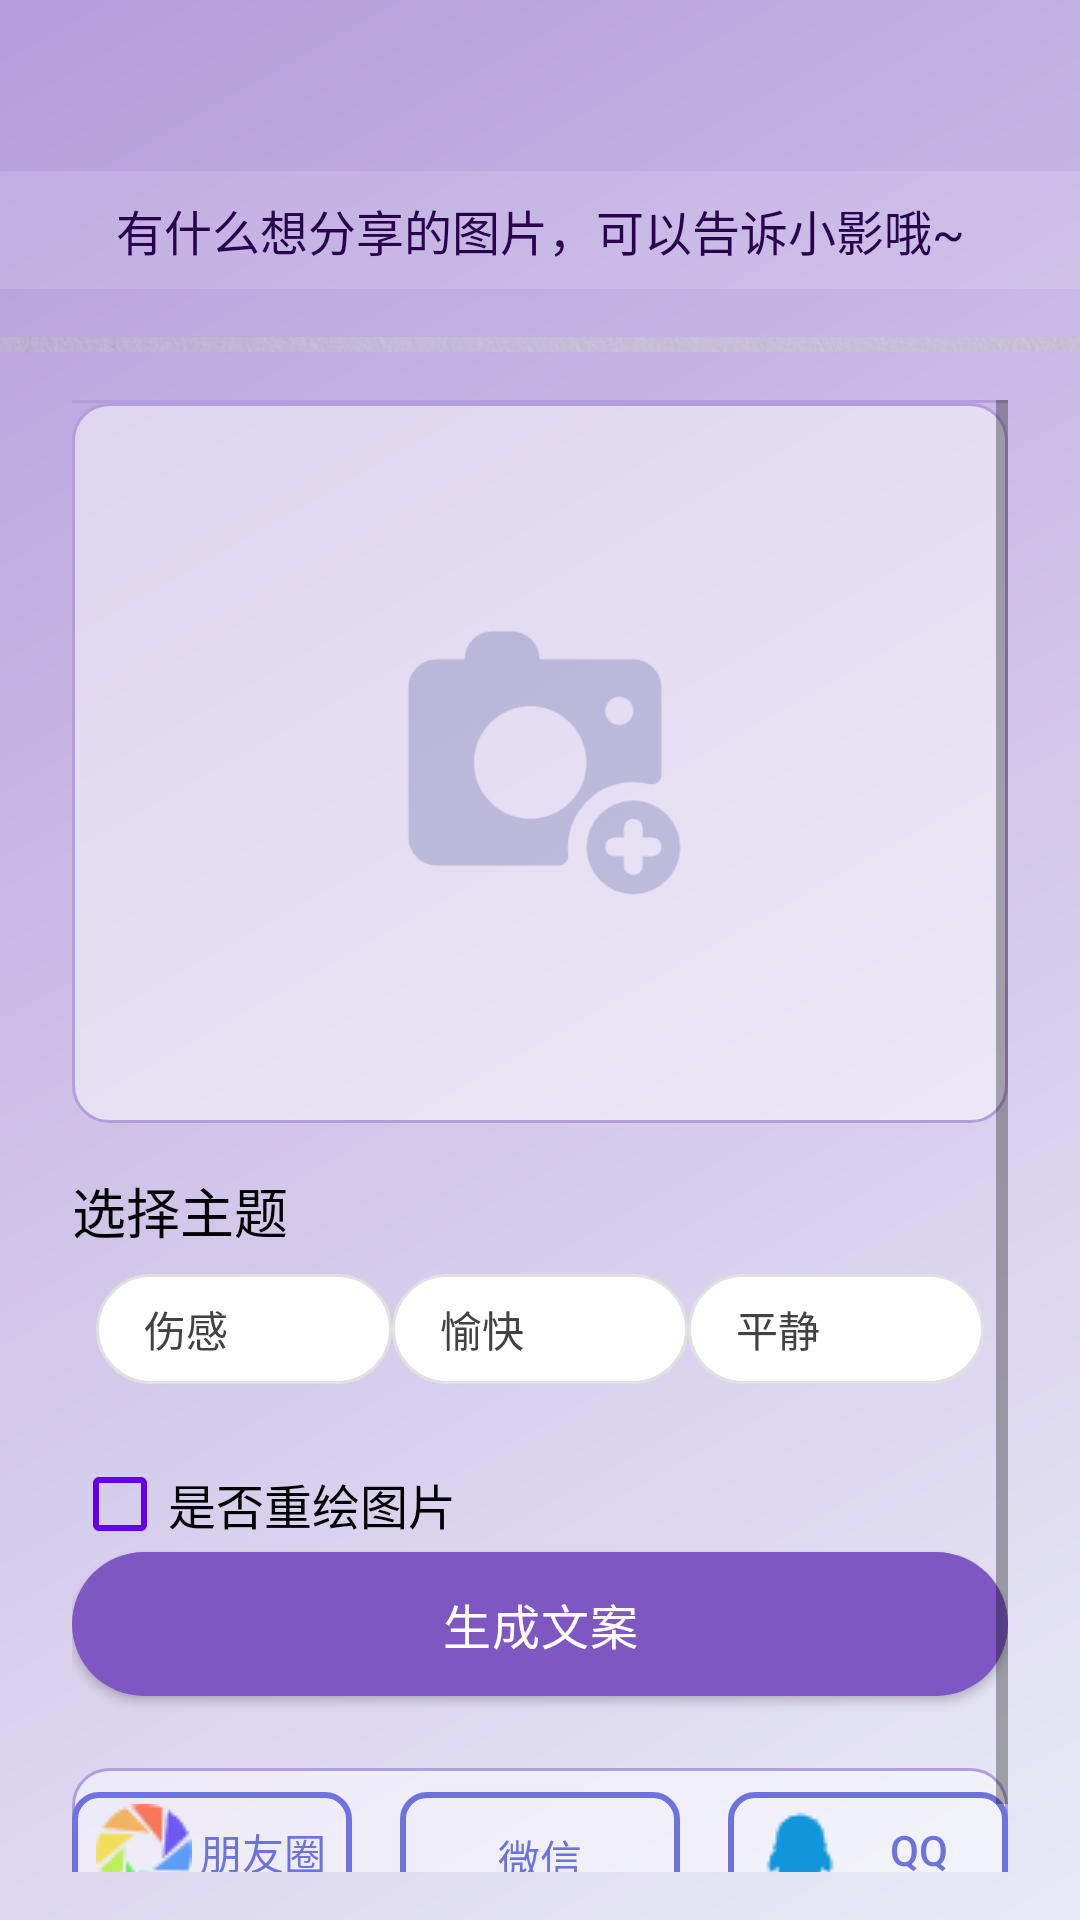

The Android layout XML behind this screen, and the referenced resources:
<!-- AndroidManifest.xml: application theme AppTheme -->
<!-- res/layout/fragment_moments.xml -->
<?xml version="1.0" encoding="utf-8"?>
<LinearLayout xmlns:android="http://schemas.android.com/apk/res/android"
    xmlns:tools="http://schemas.android.com/tools"
    android:layout_width="match_parent"
    android:layout_height="match_parent"
    android:background="@drawable/bg_gradient"
    android:fitsSystemWindows="true"
    android:orientation="vertical"
    android:paddingTop="?android:attr/actionBarSize">


    <TextView
        android:layout_width="match_parent"
        android:layout_height="wrap_content"
        android:layout_marginTop="1dp"
        android:layout_marginBottom="16dp"
        android:background="#20FFFFFF"
        android:drawablePadding="4dp"
        android:gravity="center_horizontal"
        android:lineSpacingMultiplier="1.2"
        android:paddingVertical="8dp"
        android:text="有什么想分享的图片，可以告诉小影哦~"
        android:textColor="@color/primaryText"
        android:textSize="16sp" />

    <ImageView
        android:id="@+id/ivSeasonStrip"
        android:layout_width="match_parent"
        android:layout_height="5dp"
        android:alpha="0.3"
        android:contentDescription="季节装饰条"
        android:scaleType="centerCrop"
        android:src="@mipmap/spring" />

    <ScrollView
        android:layout_width="match_parent"
        android:layout_height="match_parent"
        android:paddingHorizontal="24dp"
        android:paddingVertical="16dp">

        <LinearLayout
            android:layout_width="match_parent"
            android:layout_height="wrap_content"
            android:divider="@drawable/list_divider"
            android:orientation="vertical"
            android:showDividers="beginning">

            
            <RelativeLayout
                android:layout_width="match_parent"
                android:layout_height="240dp"
                android:layout_marginBottom="16dp"
                android:background="@drawable/list_background">

                <ImageView
                    android:id="@+id/iv_preview"
                    android:layout_width="match_parent"
                    android:layout_height="match_parent"
                    android:alpha="0.9"
                    android:contentDescription="图片预览"
                    android:scaleType="centerCrop"
                    android:visibility="gone" />


                
                <ProgressBar
                    android:id="@+id/progressBar"
                    android:layout_width="48dp"
                    android:layout_height="48dp"
                    android:layout_centerInParent="true"
                    android:indeterminateDrawable="@drawable/progress_ring"
                    android:visibility="gone" />

                
                <ImageView
                    android:id="@+id/iv_select"
                    android:layout_width="100dp"
                    android:layout_height="100dp"
                    android:layout_centerInParent="true"
                    android:alpha="0.2"
                    android:contentDescription="装饰图标"
                    android:src="@mipmap/ic_photo_placeholder" />

            </RelativeLayout>

            <TextView
                android:layout_width="wrap_content"
                android:layout_height="wrap_content"
                android:text="选择主题"
                android:textColor="@color/black"
                android:textSize="18sp" />



                <RadioGroup
                    android:id="@+id/rg_mood"
                    android:layout_width="match_parent"
                    android:layout_height="wrap_content"
                    android:orientation="horizontal"
                    android:padding="8dp">

                    
                    <RadioButton
                        android:id="@+id/rbH"
                        android:layout_weight="1"
                        android:layout_width="0dp"
                        style="@style/MoodRadioButton"
                        android:text="伤感"/>


                    
                    <RadioButton
                        android:id="@+id/rbT"
                        android:layout_weight="1"
                        android:layout_width="0dp"
                        style="@style/MoodRadioButton"
                        android:text="愉快"/>

                    <RadioButton
                        android:id="@+id/rbA"
                        android:layout_weight="1"
                        android:layout_width="0dp"
                        style="@style/MoodRadioButton"
                        android:text="平静"/>

                </RadioGroup>


            <CheckBox
                android:id="@+id/ck_redraw"
                android:layout_width="wrap_content"
                android:layout_height="wrap_content"
                android:layout_marginTop="16dp"
                android:buttonTint="@color/checkbox_color"
                android:text="是否重绘图片"
                android:textSize="16sp" />

            
            <Button
                android:id="@+id/btn_upload"
                android:layout_width="match_parent"
                android:layout_height="48dp"
                android:layout_marginBottom="24dp"
                android:background="@drawable/button_bg"
                android:letterSpacing="0.02"
                android:text="生成文案"
                android:textColor="@android:color/white"
                android:textSize="16sp" />

            

            <TextView
                android:id="@+id/tv_caption"
                android:layout_width="wrap_content"
                android:layout_height="wrap_content"
                android:background="@drawable/list_background"
                android:visibility="gone"/>

            <LinearLayout
                android:layout_width="match_parent"
                android:layout_height="wrap_content"
                android:layout_marginBottom="16dp"
                android:background="@drawable/list_background"
                android:baselineAligned="false"
                android:divider="@drawable/divider_width"
                android:orientation="horizontal"
                android:paddingVertical="8dp"
                android:showDividers="middle">

                
                <androidx.appcompat.widget.AppCompatButton
                    android:id="@+id/btn_share_moment"
                    android:layout_width="0dp"
                    android:layout_height="40dp"
                    android:layout_weight="1"
                    android:background="@drawable/button_outline_bg"
                    android:drawableStart="@mipmap/ic_wechat_moment"
                    android:drawablePadding="2dp"
                    android:gravity="center"
                    android:includeFontPadding="false"
                    android:paddingHorizontal="8dp"
                    android:paddingVertical="4dp"
                    android:text="朋友圈"
                    android:textColor="@color/colorPrimary"
                    android:visibility="visible" />

                
                <androidx.appcompat.widget.AppCompatButton
                    android:id="@+id/btn_share_wechat"
                    android:layout_width="0dp"
                    android:layout_height="44dp"
                    android:layout_weight="1"
                    android:background="@drawable/button_outline_bg"
                    android:drawableStart="@mipmap/ic_wechat"
                    android:drawablePadding="2dp"
                    android:gravity="center"
                    android:includeFontPadding="false"
                    android:paddingHorizontal="8dp"
                    android:paddingVertical="4dp"
                    android:text="微信"
                    android:textColor="@color/colorPrimary"
                    android:visibility="visible" />

                
                <androidx.appcompat.widget.AppCompatButton
                    android:id="@+id/btn_share_qq"
                    android:layout_width="0dp"
                    android:layout_height="40dp"
                    android:layout_weight="1"
                    android:background="@drawable/button_outline_bg"
                    android:drawableStart="@mipmap/ic_qq"
                    android:drawablePadding="2dp"
                    android:gravity="center"
                    android:includeFontPadding="false"
                    android:paddingHorizontal="8dp"
                    android:paddingVertical="4dp"
                    android:text="QQ"
                    android:textColor="@color/colorPrimary"
                    android:visibility="visible" />
            </LinearLayout>

        </LinearLayout>
    </ScrollView>
</LinearLayout>
<!-- resources referenced by this layout -->
<resources>
  <color name="black">#000000</color>
  <color name="checkbox_color">#6200EE</color>
  <color name="colorPrimary">#6C73DC</color>
  <color name="primaryText">#2A004F</color>
  <!-- drawable bg_gradient (drawable) -->
  <shape android:shape="rectangle"
      xmlns:android="http://schemas.android.com/apk/res/android">
      <gradient
          android:angle="135"
          android:startColor="#E8EAF6"
          android:centerColor="#D1C4E9"
          android:endColor="#B39DDB"
          android:type="linear"/>
  </shape>
  <!-- drawable button_bg (drawable) -->
  <ripple xmlns:android="http://schemas.android.com/apk/res/android"
      android:color="#673AB7">
      <item>
          <shape android:shape="rectangle">
              <solid android:color="#7E57C2"/>
              <corners android:radius="24dp"/>
          </shape>
      </item>
  </ripple>
  <!-- drawable divider_width (drawable) -->
  <shape xmlns:android="http://schemas.android.com/apk/res/android">
      <size android:width="16dp" />
      <solid android:color="@android:color/transparent" />
  </shape>
  <!-- drawable list_background (drawable) -->
  <shape xmlns:android="http://schemas.android.com/apk/res/android">
      <solid android:color="#80FFFFFF"/>
      <corners android:radius="12dp"/>
      <stroke
          android:width="1dp"
          android:color="@color/dividerPurple"/>
  </shape>
  <!-- drawable list_divider (drawable) -->
  <shape xmlns:android="http://schemas.android.com/apk/res/android">
      <size android:height="1dp"/>
      <solid android:color="@color/dividerPurple"/>
  </shape>
  <style name="MoodRadioButton" parent="Widget.AppCompat.CompoundButton.RadioButton">
          
          <item name="android:button">@null</item>
          
          <item name="android:background">@drawable/radio_selector</item>
          
          <item name="android:textSize">14sp</item>
          <item name="android:textColor">@color/radio_text_color</item>
          
          <item name="android:paddingStart">16dp</item>
          <item name="android:paddingEnd">16dp</item>
          <item name="android:paddingTop">8dp</item>
          <item name="android:paddingBottom">8dp</item>
          
          <item name="android:minWidth">64dp</item>
          
          <item name="android:selectableItemBackgroundBorderless">@null</item>
      </style>
  <style name="AppTheme" parent="Theme.AppCompat.Light.DarkActionBar">
          
          <item name="colorPrimary">@color/colorPrimary</item>
          <item name="colorPrimaryDark">@color/colorPrimaryDark</item>
          <item name="colorAccent">@color/colorAccent</item>
      </style>
  <color name="colorPrimaryDark">#6C73DC</color>
  <color name="dividerPurple">#B39DDB</color>
  <!-- drawable radio_selector (drawable) -->
  <selector xmlns:android="http://schemas.android.com/apk/res/android">
      
      <item android:state_checked="true">
          <shape android:shape="rectangle">
              <solid android:color="#E3F2FD" /> 
              <stroke android:width="1dp" android:color="#2196F3" /> 
              <corners android:radius="18dp" /> 
          </shape>
      </item>
      
      <item>
          <shape android:shape="rectangle">
              <solid android:color="#FFFFFF" /> 
              <stroke android:width="1dp" android:color="#E0E0E0" /> 
              <corners android:radius="18dp" />
          </shape>
      </item>
  </selector>
  <color name="colorAccent">#6C73DC</color>
</resources>
